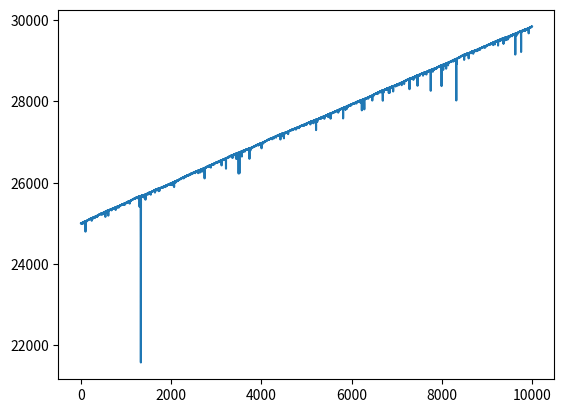

This chart was generated by the following Python code:
from random import randint
import matplotlib.pyplot as plt

#startsaldoen
saldo = 25000
lastGame = 1
lastGameBet = int

y = []

for i in range(10000):
    if saldo <= 0:
        break

    #tager 0 med, som er kasinoens felt
    number = randint(0,36)

    #styrer bet
    if lastGame == 1:
        bet = 1
    else:
        bet = lastGameBet * 2

    lastGameBet = bet
    saldo -= bet

    #gevinst hvis number er ulige
    if number % 2 != 0:
        saldo = saldo + bet * 2
        lastGame = 1
    else:
        lastGame = 0

    y.append(saldo)

print(saldo)

x = [i for i in range(1,len(y)+1)]

plt.plot(x,y)
plt.show()
